Run: headless pygame with SDL's dummy video driver; simulated clock (each Clock.tick advances the game by its frame time, no real sleeping); random seed 0; keys injected as events and as key.get_pressed() state; mouse plan: one left click at the window centre at the start of phase 2, then a move to the lower-right quarter at the start of phase 3.
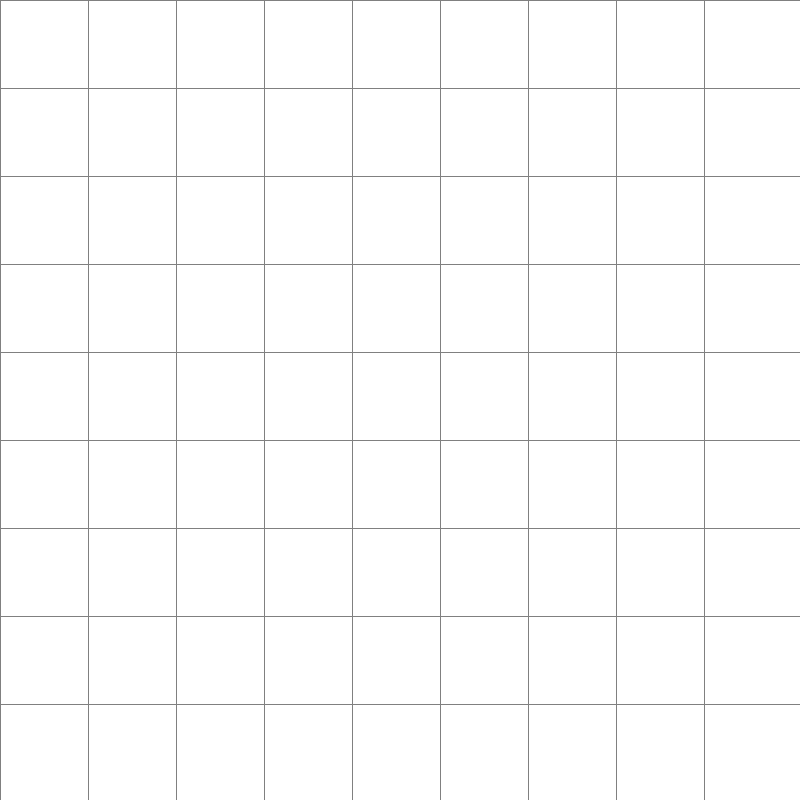
Frame 1 of 4 · flips 1–60 · no input
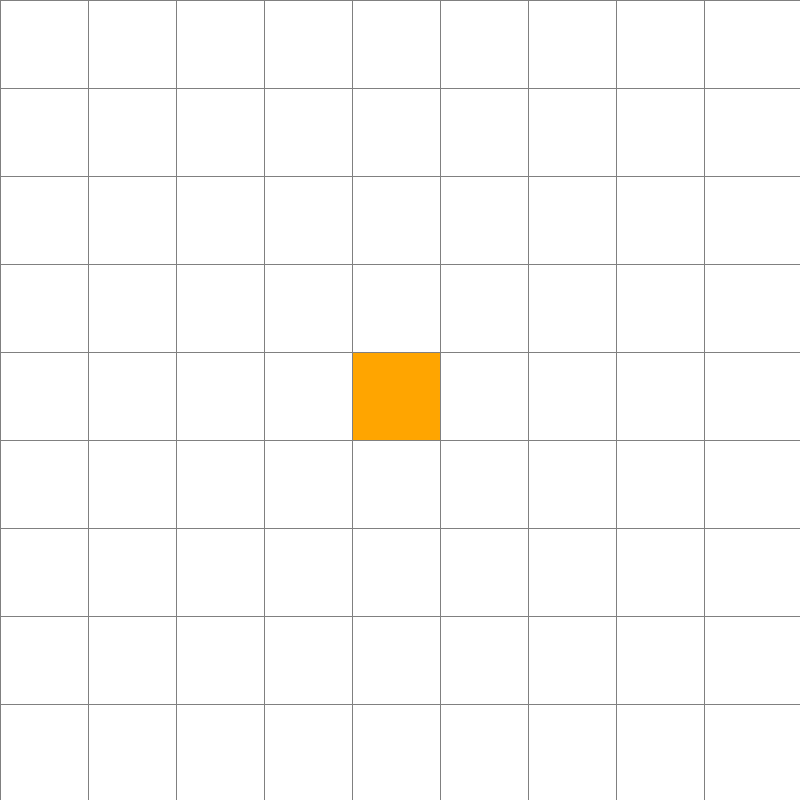
Frame 2 of 4 · flips 61–180 · clicked the window centre · tapped SPACE, RETURN · held RIGHT (→), D
Frame 3 of 4 · flips 181–300 · moved the mouse to the lower-right quarter · held DOWN (↓), S · screen unchanged from frame 2, image omitted
Frame 4 of 4 · flips 301–420 · held LEFT (←), A, UP (↑), W · screen unchanged from frame 3, image omitted

The pygame program that drew these frames:

import pygame
import math
from queue import PriorityQueue

WIDTH = 800
WIN = pygame.display.set_mode((WIDTH, WIDTH))
pygame.display.set_caption("El Asterisco")

# Colors
COLORS = {
    "RED": (255, 0, 0),
    "GREEN": (0, 255, 0),
    "BLUE": (0, 255, 0),
    "YELLOW": (255, 255, 0),
    "WHITE": (255, 255, 255),
    "BLACK": (0, 0, 0),
    "PURPLE": (128, 0, 128),
    "ORANGE": (255, 165, 0),
    "GREY": (128, 128, 128),
    "TURQUOISE": (64, 224, 208),
}

class Node:
    def __init__(self, row, col, size, grid_size):
        self.row = row
        self.col = col
        self.x = row * size
        self.y = col * size
        self.size = size
        self.grid_size = grid_size
        self.color = COLORS["WHITE"]
        self.neighbors = []

    def get_position(self):
        return self.row, self.col

    def is_closed(self):
        return self.color == COLORS["RED"]

    def is_open(self):
        return self.color == COLORS["GREEN"]

    def is_barrier(self):
        return self.color == COLORS["BLACK"]

    def is_start(self):
        return self.color == COLORS["ORANGE"]

    def is_end(self):
        return self.color == COLORS["TURQUOISE"]

    def reset(self):
        self.color = COLORS["WHITE"]

    def set_start(self):
        self.color = COLORS["ORANGE"]

    def set_closed(self):
        self.color = COLORS["RED"]

    def set_open(self):
        self.color = COLORS["GREEN"]

    def set_barrier(self):
        self.color = COLORS["BLACK"]

    def set_end(self):
        self.color = COLORS["TURQUOISE"]

    def set_path(self):
        self.color = COLORS["PURPLE"]

    def draw(self, window):
        pygame.draw.rect(window, self.color, (self.x, self.y, self.size, self.size))

    def update_neighbors(self, grid):
        self.neighbors = []
        directions = [  # including diagonal directions
            (1, 0),  # Down
            (-1, 0),  # Up
            (0, 1),  # Right
            (0, -1),  # Left
            (1, 1),  # Down-Right
            (1, -1),  # Down-Left
            (-1, 1),  # Up-Right
            (-1, -1),  # Up-Left
        ]

        for d_row, d_col in directions:
            new_row, new_col = self.row + d_row, self.col + d_col
            if 0 <= new_row < self.grid_size and 0 <= new_col < self.grid_size:
                if abs(d_row) + abs(d_col) == 2:  # Diagonal move
                    # Check if both adjacent cells are not barriers
                    if (
                        not grid[self.row + d_row][self.col].is_barrier()
                        and not grid[self.row][self.col + d_col].is_barrier()
                    ):
                        if not grid[new_row][new_col].is_barrier():
                            self.neighbors.append(grid[new_row][new_col])
                else:
                    if not grid[new_row][new_col].is_barrier():
                        self.neighbors.append(grid[new_row][new_col])

    def __lt__(self, other):
        return False

def heuristic(start, end):
    x1, y1 = start
    x2, y2 = end
    return abs(x1 - x2) + abs(y1 - y2)

def reconstruct_path(came_from, current, draw_fn):
    while current in came_from:
        current = came_from[current]
        current.set_path()
        draw_fn()

import pygame
import math
from queue import PriorityQueue

WIDTH = 800
WIN = pygame.display.set_mode((WIDTH, WIDTH))
pygame.display.set_caption("El Asterisco")

# Colors
COLORS = {
    "RED": (255, 0, 0),
    "GREEN": (0, 255, 0),
    "BLUE": (0, 255, 0),
    "YELLOW": (255, 255, 0),
    "WHITE": (255, 255, 255),
    "BLACK": (0, 0, 0),
    "PURPLE": (128, 0, 128),
    "ORANGE": (255, 165, 0),
    "GREY": (128, 128, 128),
    "TURQUOISE": (64, 224, 208),
}

class Node:
    def __init__(self, row, col, size, grid_size):
        self.row = row
        self.col = col
        self.x = row * size
        self.y = col * size
        self.size = size
        self.grid_size = grid_size
        self.color = COLORS["WHITE"]
        self.neighbors = []

    def get_position(self):
        return self.row, self.col

    def is_closed(self):
        return self.color == COLORS["RED"]

    def is_open(self):
        return self.color == COLORS["GREEN"]

    def is_barrier(self):
        return self.color == COLORS["BLACK"]

    def is_start(self):
        return self.color == COLORS["ORANGE"]

    def is_end(self):
        return self.color == COLORS["TURQUOISE"]

    def reset(self):
        self.color = COLORS["WHITE"]

    def set_start(self):
        self.color = COLORS["ORANGE"]

    def set_closed(self):
        self.color = COLORS["RED"]

    def set_open(self):
        self.color = COLORS["GREEN"]

    def set_barrier(self):
        self.color = COLORS["BLACK"]

    def set_end(self):
        self.color = COLORS["TURQUOISE"]

    def set_path(self):
        self.color = COLORS["PURPLE"]

    def draw(self, window):
        pygame.draw.rect(window, self.color, (self.x, self.y, self.size, self.size))

    def update_neighbors(self, grid):
        self.neighbors = []
        directions = [  # including diagonal directions
            (1, 0),  # Down
            (-1, 0),  # Up
            (0, 1),  # Right
            (0, -1),  # Left
            (1, 1),  # Down-Right
            (1, -1),  # Down-Left
            (-1, 1),  # Up-Right
            (-1, -1),  # Up-Left
        ]

        for d_row, d_col in directions:
            new_row, new_col = self.row + d_row, self.col + d_col
            if 0 <= new_row < self.grid_size and 0 <= new_col < self.grid_size:
                if abs(d_row) + abs(d_col) == 2:  # Diagonal move
                    # Check if both adjacent cells are not barriers
                    if (
                        not grid[self.row + d_row][self.col].is_barrier()
                        and not grid[self.row][self.col + d_col].is_barrier()
                    ):
                        if not grid[new_row][new_col].is_barrier():
                            self.neighbors.append(grid[new_row][new_col])
                else:
                    if not grid[new_row][new_col].is_barrier():
                        self.neighbors.append(grid[new_row][new_col])

    def __lt__(self, other):
        return False

def heuristic(start, end):
    x1, y1 = start
    x2, y2 = end
    return abs(x1 - x2) + abs(y1 - y2)

def reconstruct_path(came_from, current, draw_fn):
    while current in came_from:
        current = came_from[current]
        current.set_path()
        draw_fn()

def a_star_algorithm(draw_fn, grid, start, end):
    open_set = PriorityQueue()
    open_set.put((0, start))
    came_from = {}
    g_score = {node: float("inf") for row in grid for node in row}
    g_score[start] = 0
    f_score = {node: float("inf") for row in grid for node in row}
    f_score[start] = heuristic(start.get_position(), end.get_position())
    open_set_hash = {start}

    while not open_set.empty():
        for event in pygame.event.get():
            if event.type == pygame.QUIT:
                pygame.quit()

        current = open_set.get()[1]
        open_set_hash.remove(current)

        if current == end:
            reconstruct_path(came_from, end, draw_fn)
            end.set_end()
            return True

        for neighbor in current.neighbors:
            temp_g_score = g_score[current] + 1

            if temp_g_score < g_score[neighbor]:
                came_from[neighbor] = current
                g_score[neighbor] = temp_g_score
                f_score[neighbor] = temp_g_score + heuristic(neighbor.get_position(), end.get_position())

                if neighbor not in open_set_hash:
                    open_set.put((f_score[neighbor], neighbor))
                    open_set_hash.add(neighbor)
                    neighbor.set_open()

        draw_fn()

        if current != start:
            current.set_closed()

    return False

def create_grid(grid_size, width):
    grid = []
    node_size = width // grid_size
    for i in range(grid_size):
        grid.append([Node(i, j, node_size, grid_size) for j in range(grid_size)])
    return grid

def draw_grid(window, grid_size, width):
    gap = width // grid_size
    for i in range(grid_size):
        pygame.draw.line(window, COLORS["GREY"], (0, i * gap), (width, i * gap))
        for j in range(grid_size):
            pygame.draw.line(window, COLORS["GREY"], (j * gap, 0), (j * gap, width))

def draw(window, grid, grid_size, width):
    window.fill(COLORS["WHITE"])
    for row in grid:
        for node in row:
            node.draw(window)
    draw_grid(window, grid_size, width)
    pygame.display.update()

def get_clicked_position(pos, grid_size, width):
    gap = width // grid_size
    y, x = pos
    return y // gap, x // gap

def main(window, width):
    grid_size = 9
    grid = create_grid(grid_size, width)
    start = None
    end = None

    running = True
    while running:
        draw(window, grid, grid_size, width)
        for event in pygame.event.get():
            if event.type == pygame.QUIT:
                running = False

            if pygame.mouse.get_pressed()[0]:  # Left-click
                pos = pygame.mouse.get_pos()
                row, col = get_clicked_position(pos, grid_size, width)
                node = grid[row][col]
                if not start and node != end:
                    start = node
                    start.set_start()

                elif not end and node != start:
                    end = node
                    end.set_end()

                elif node != end and node != start:
                    node.set_barrier()

            elif pygame.mouse.get_pressed()[2]:  # Right-click
                pos = pygame.mouse.get_pos()
                row, col = get_clicked_position(pos, grid_size, width)
                node = grid[row][col]
                node.reset()
                if node == start:
                    start = None
                elif node == end:
                    end = None

            if event.type == pygame.KEYDOWN:
                if event.key == pygame.K_SPACE and start and end:
                    for row in grid:
                        for node in row:
                            node.update_neighbors(grid)

                    a_star_algorithm(lambda: draw(window, grid, grid_size, width), grid, start, end)

                if event.key == pygame.K_c:  # Clear
                    start = None
                    end = None
                    grid = create_grid(grid_size, width)

    pygame.quit()

main(WIN, WIDTH)


def create_grid(grid_size, width):
    grid = []
    node_size = width // grid_size
    for i in range(grid_size):
        grid.append([Node(i, j, node_size, grid_size) for j in range(grid_size)])
    return grid

def draw_grid(window, grid_size, width):
    gap = width // grid_size
    for i in range(grid_size):
        pygame.draw.line(window, COLORS["GREY"], (0, i * gap), (width, i * gap))
        for j in range(grid_size):
            pygame.draw.line(window, COLORS["GREY"], (j * gap, 0), (j * gap, width))

def draw(window, grid, grid_size, width):
    window.fill(COLORS["WHITE"])
    for row in grid:
        for node in row:
            node.draw(window)
    draw_grid(window, grid_size, width)
    pygame.display.update()

def get_clicked_position(pos, grid_size, width):
    gap = width // grid_size
    y, x = pos
    return y // gap, x // gap

def main(window, width):
    grid_size = 14
    grid = create_grid(grid_size, width)
    start = None
    end = None

    running = True
    while running:
        draw(window, grid, grid_size, width)
        for event in pygame.event.get():
            if event.type == pygame.QUIT:
                running = False

            if pygame.mouse.get_pressed()[0]:  # Left-click
                pos = pygame.mouse.get_pos()
                row, col = get_clicked_position(pos, grid_size, width)
                node = grid[row][col]
                if not start and node != end:
                    start = node
                    start.set_start()

                elif not end and node != start:
                    end = node
                    end.set_end()

                elif node != end and node != start:
                    node.set_barrier()

            elif pygame.mouse.get_pressed()[2]:  # Right-click
                pos = pygame.mouse.get_pos()
                row, col = get_clicked_position(pos, grid_size, width)
                node = grid[row][col]
                node.reset()
                if node == start:
                    start = None
                elif node == end:
                    end = None

            if event.type == pygame.KEYDOWN:
                if event.key == pygame.K_SPACE and start and end:
                    for row in grid:
                        for node in row:
                            node.update_neighbors(grid)

                    a_star_algorithm(lambda: draw(window, grid, grid_size, width), grid, start, end)

                if event.key == pygame.K_c:  # Clear
                    start = None
                    end = None
                    grid = create_grid(grid_size, width)

    pygame.quit()

main(WIN, WIDTH)
